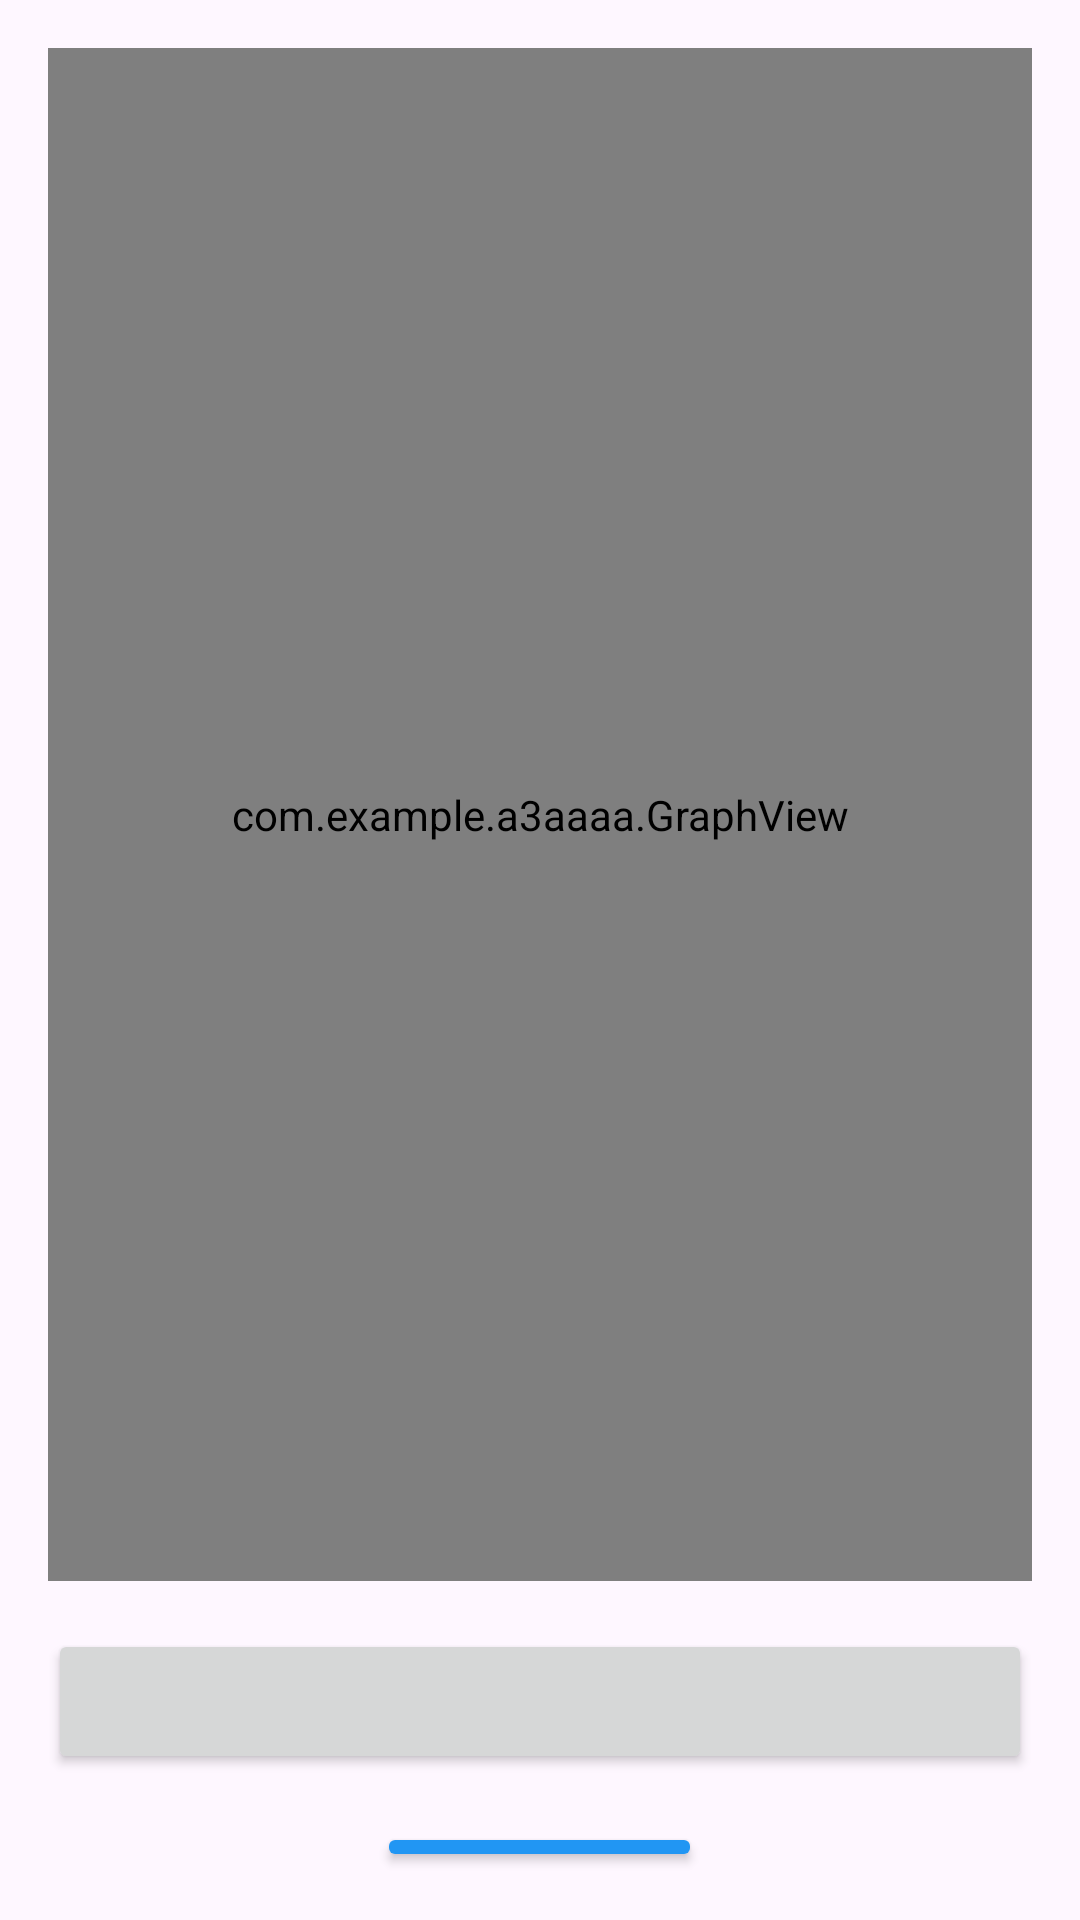

Write the Android layout XML for this screen, with the resource values it uses.
<!-- AndroidManifest.xml: application theme Theme._3AAAA -->
<!-- res/layout/activity_main.xml -->
<?xml version="1.0" encoding="utf-8"?>
<RelativeLayout xmlns:android="http://schemas.android.com/apk/res/android"
    xmlns:tools="http://schemas.android.com/tools"
    android:layout_width="match_parent"
    android:layout_height="match_parent"
    android:padding="16dp"
    tools:context=".MainActivity">

    
    <com.example.a3aaaa.GraphView
        android:id="@+id/graphView"
        android:layout_width="395dp"
        android:layout_height="511dp"
        android:layout_marginBottom="16dp" />

    
    <Button
        android:id="@+id/statusButton"
        android:layout_width="match_parent"
        android:layout_height="wrap_content"
        android:layout_below="@id/graphView"
        android:layout_marginBottom="16dp"
        android:textSize="18sp"
        android:textStyle="bold"
        android:padding="12dp"/>

    
    <Button
        android:id="@+id/backButton"
        android:layout_width="wrap_content"
        android:layout_height="wrap_content"
        android:layout_below="@id/statusButton"
        android:layout_centerHorizontal="true"
        android:text="Завершить"
        android:backgroundTint="#2196F3"
        android:textColor="#FFFFFF"/>

</RelativeLayout>
<!-- resources referenced by this layout -->
<resources>
  <style name="Theme._3AAAA" parent="Base.Theme._3AAAA" />
  <style name="Base.Theme._3AAAA" parent="Theme.Material3.DayNight.NoActionBar">
          
          
      </style>
</resources>
